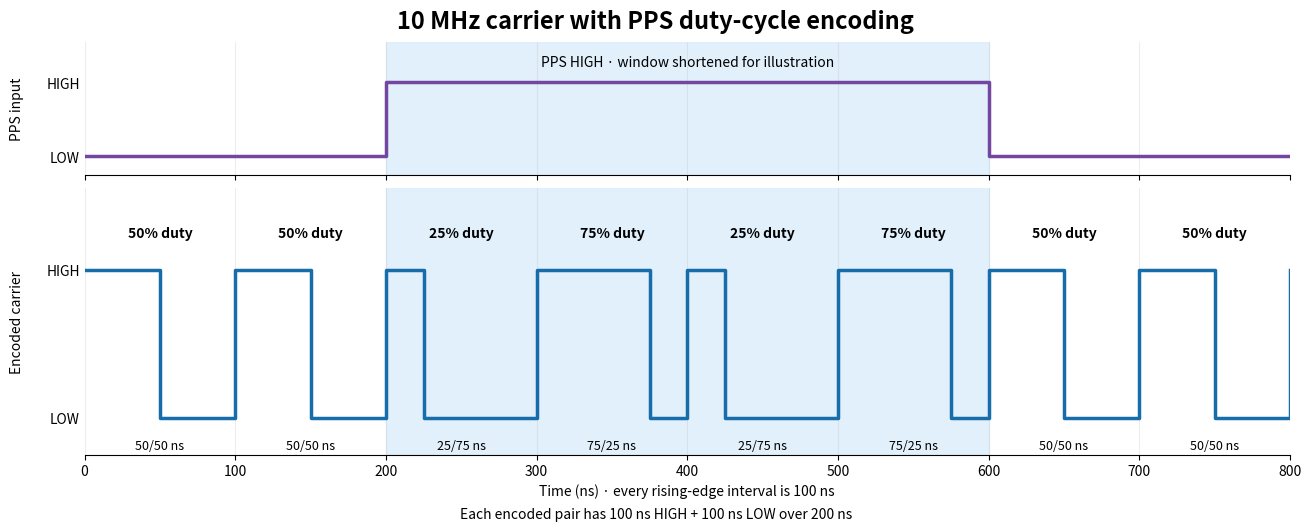

The script that saved this image: (Note: this script raises an exception after producing the figure.)
"""Render the ideal encoder waveform from the timing in picoENC.pio.

Run with Python 3 and matplotlib; writes PNG and SVG beside this script.
This is a timing illustration, not an oscilloscope capture.
"""

from pathlib import Path

import matplotlib

matplotlib.use("Agg")
import matplotlib.pyplot as plt


def main():
    # Two ordinary cycles, four encoded cycles, then two ordinary cycles.
    # Every period is eight 12.5 ns PIO clocks.
    high_times = [50, 50, 25, 75, 25, 75, 50, 50]
    times, levels = [0], [1]
    for index, high in enumerate(high_times):
        start = index * 100
        times.extend([start + high, start + 100])
        levels.extend([0, 1])

    fig, axes = plt.subplots(
        2, 1, figsize=(13, 5.2), sharex=True,
        gridspec_kw={"height_ratios": [1, 2]}, layout="constrained",
    )
    fig.suptitle("10 MHz carrier with PPS duty-cycle encoding", fontsize=17, weight="bold")
    for ax in axes:
        ax.axvspan(200, 600, color="#dceefb", alpha=0.85)
        ax.set_ylim(-0.25, 1.55)
        ax.set_yticks([0, 1], ["LOW", "HIGH"])
        ax.spines[["top", "right", "left"]].set_visible(False)
        ax.grid(axis="x", alpha=0.22)
        ax.tick_params(axis="y", length=0)
    axes[0].step([0, 200, 600, 800], [0, 1, 0, 0], where="post", lw=2.5, color="#7346a0")
    axes[0].set_ylabel("PPS input", labelpad=16)
    axes[0].text(400, 1.22, "PPS HIGH · window shortened for illustration", ha="center", fontsize=10)
    axes[1].step(times, levels, where="post", lw=2.5, color="#176caa")
    axes[1].set_ylabel("Encoded carrier", labelpad=16)
    axes[1].set_xlim(0, 800)
    axes[1].set_xticks(range(0, 801, 100))
    axes[1].set_xlabel("Time (ns) · every rising-edge interval is 100 ns")
    for i, high in enumerate(high_times):
        axes[1].text(i * 100 + 50, 1.22, f"{high}% duty", ha="center", fontsize=10, weight="bold")
        axes[1].text(i * 100 + 50, -0.15, f"{high}/{100-high} ns", ha="center", va="top", fontsize=9)
    fig.supxlabel("Each encoded pair has 100 ns HIGH + 100 ns LOW over 200 ns", fontsize=10)
    for suffix in ("png", "svg"):
        fig.savefig(Path(__file__).with_name(f"pps_waveform.{suffix}"), dpi=180)
    plt.close(fig)


if __name__ == "__main__":
    main()
